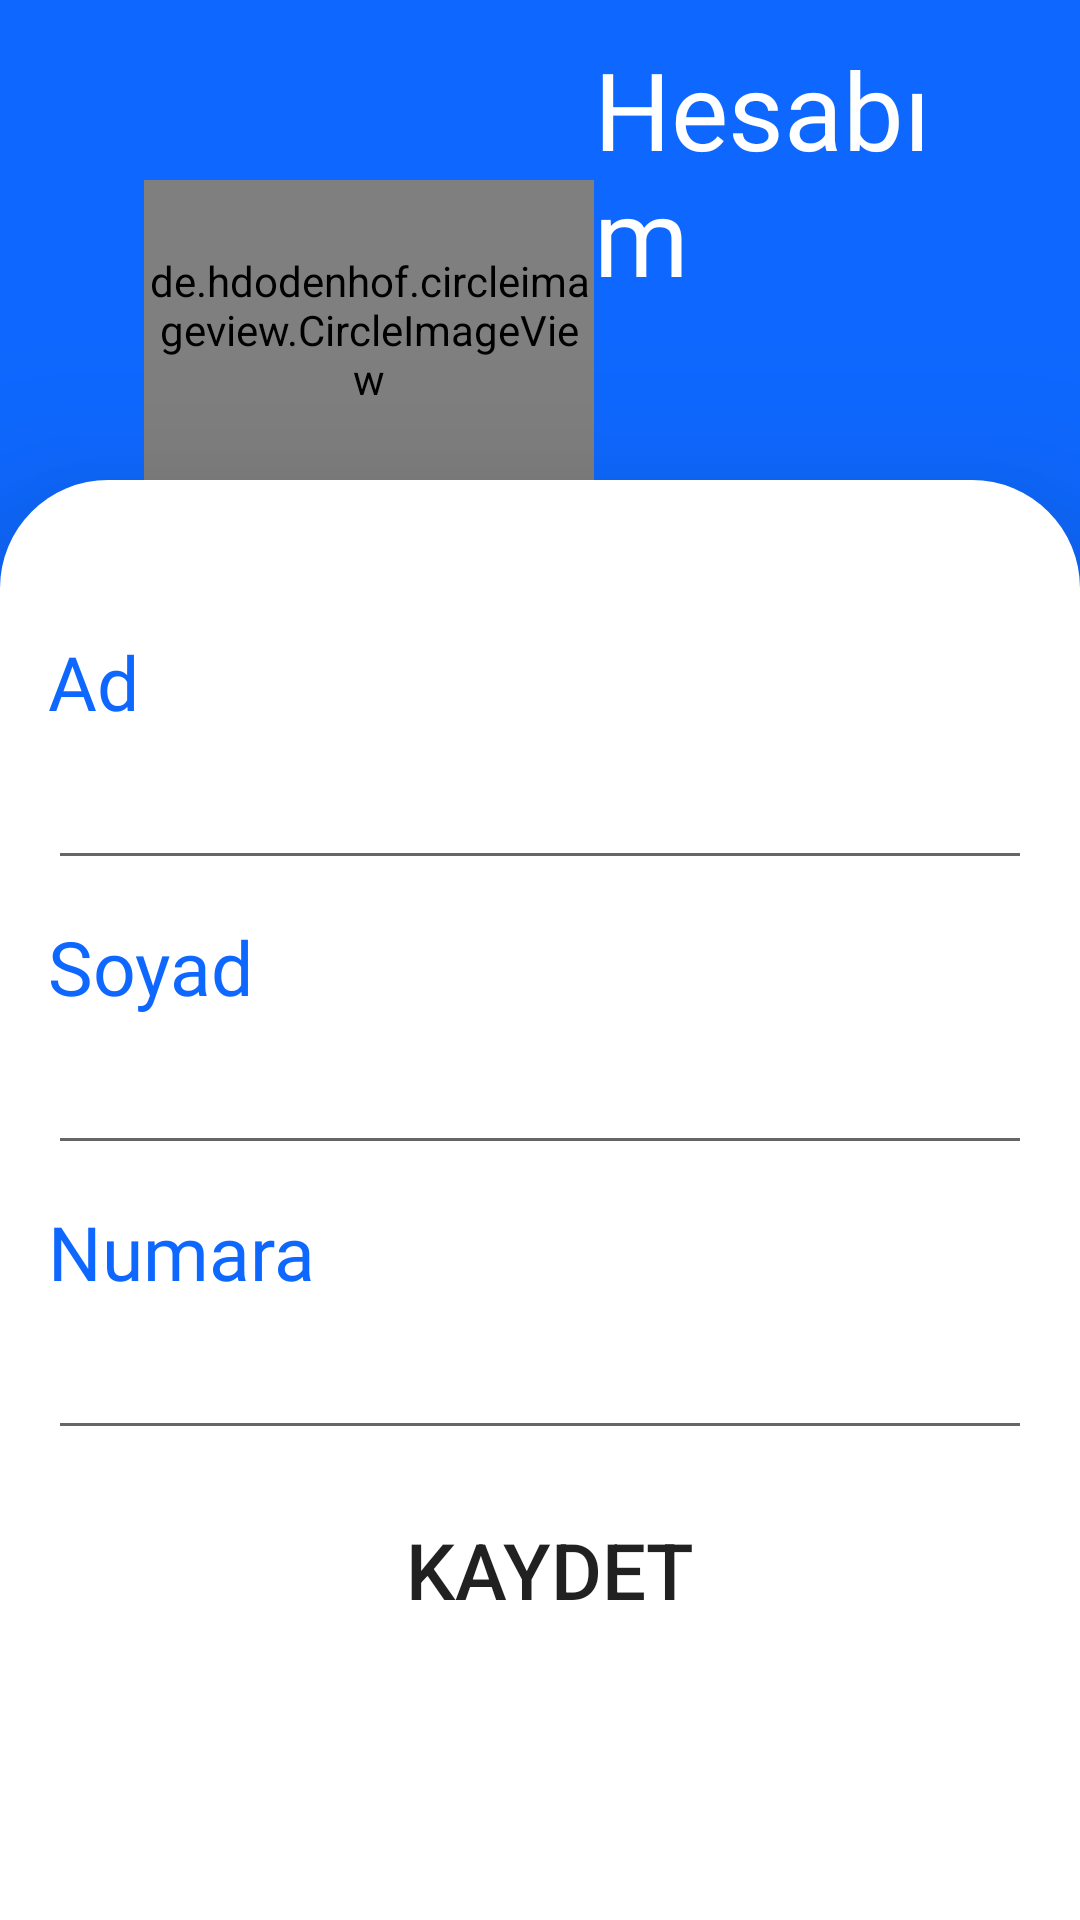

Android layout source for this screen:
<!-- AndroidManifest.xml: application theme Theme.Kayip_esyam -->
<!-- res/layout/fragment_profil.xml -->
<?xml version="1.0" encoding="utf-8"?>
<FrameLayout xmlns:android="http://schemas.android.com/apk/res/android"
    xmlns:tools="http://schemas.android.com/tools"
    android:layout_width="match_parent"
    android:layout_height="match_parent"
    xmlns:app="http://schemas.android.com/apk/res-auto"
    tools:context=".view.profilFragment">

    <LinearLayout
        android:orientation="vertical"
        android:layout_gravity="center"
        android:gravity="center"
        android:background="@color/colorPrimary"
        android:layout_width="match_parent"
        android:layout_height="match_parent">

        <RelativeLayout
            android:layout_width="match_parent"
            android:layout_height="0dp"
            android:layout_weight="1">
            <LinearLayout
                android:layout_width="match_parent"
                android:layout_height="wrap_content"
                android:orientation="horizontal"
                android:layout_marginLeft="48dp"
                android:layout_marginRight="48dp"
                android:layout_centerVertical="true">

                <de.hdodenhof.circleimageview.CircleImageView
                    android:id="@+id/profile_image"
                    android:layout_width="150dp"
                    android:layout_height="100dp"
                    android:layout_marginTop="60dp"
                    android:src="@drawable/profile"
                    app:civ_border_color="#FF000000"
                    app:layout_constraintEnd_toEndOf="parent"
                    app:layout_constraintHorizontal_bias="0.5"
                    app:layout_constraintStart_toStartOf="parent"
                    app:layout_constraintTop_toTopOf="parent" />

                <TextView
                    android:layout_width="wrap_content"
                    android:layout_height="wrap_content"
                    android:layout_marginTop="12dp"
                    android:fontFamily="@font/segoe_ui_bold"
                    android:text="Hesabım"
                    android:textColor="@color/colorTextWhite"
                    android:textSize="36dp" />

            </LinearLayout>
        </RelativeLayout>

        <RelativeLayout
            android:layout_width="match_parent"
            android:layout_height="0dp"
            android:layout_weight="3"
            android:background="@drawable/card_background"
            android:elevation="36dp">


            <LinearLayout
                android:layout_width="match_parent"
                android:layout_height="403dp"
                android:layout_centerVertical="true"
                android:orientation="vertical">


                <TextView
                    android:id="@+id/tvFirstName"
                    android:layout_width="wrap_content"
                    android:layout_height="wrap_content"
                    android:layout_marginStart="16dp"
                    android:layout_marginTop="12dp"
                    android:fontFamily="@font/seg_ui_semibold"
                    android:text="Ad"
                    android:textColor="@color/colorPrimary"
                    android:textSize="25dp"
                    app:layout_constraintStart_toStartOf="parent"
                    app:layout_constraintTop_toBottomOf="@+id/profile_image" />

                <EditText
                    android:id="@+id/etFirstName"
                    android:layout_width="match_parent"
                    android:layout_height="wrap_content"
                    android:layout_marginHorizontal="16dp"
                    android:layout_marginTop="8dp"
                    app:layout_constraintEnd_toEndOf="parent"
                    app:layout_constraintHorizontal_bias="0.5"
                    app:layout_constraintStart_toStartOf="parent"
                    app:layout_constraintTop_toBottomOf="@+id/tvFirstName" />

                <TextView
                    android:id="@+id/tvLastName"
                    android:layout_width="wrap_content"
                    android:layout_height="wrap_content"
                    android:layout_marginStart="16dp"
                    android:layout_marginTop="12dp"
                    android:fontFamily="@font/seg_ui_semibold"
                    android:text="Soyad"
                    android:textColor="@color/colorPrimary"
                    android:textSize="25dp"
                    app:layout_constraintStart_toStartOf="parent"
                    app:layout_constraintTop_toBottomOf="@+id/etFirstName" />

                <EditText
                    android:id="@+id/etLastName"
                    android:layout_width="match_parent"
                    android:layout_height="wrap_content"
                    android:layout_marginHorizontal="16dp"
                    android:layout_marginTop="8dp"
                    app:layout_constraintEnd_toEndOf="parent"
                    app:layout_constraintHorizontal_bias="0.5"
                    app:layout_constraintStart_toStartOf="parent"
                    app:layout_constraintTop_toBottomOf="@+id/tvLastName" />

                <TextView
                    android:id="@+id/tvBio"
                    android:layout_width="wrap_content"
                    android:layout_height="wrap_content"
                    android:layout_marginStart="16dp"
                    android:layout_marginTop="12dp"
                    android:fontFamily="@font/seg_ui_semibold"
                    android:text="Numara"
                    android:textColor="@color/colorPrimary"
                    android:textSize="25dp"
                    app:layout_constraintStart_toStartOf="parent"
                    app:layout_constraintTop_toBottomOf="@+id/etLastName" />

                <EditText
                    android:id="@+id/etBio"
                    android:layout_width="match_parent"
                    android:layout_height="wrap_content"
                    android:layout_marginHorizontal="16dp"
                    android:layout_marginTop="8dp"
                    app:layout_constraintEnd_toEndOf="parent"
                    app:layout_constraintHorizontal_bias="0.5"
                    app:layout_constraintStart_toStartOf="parent"
                    app:layout_constraintTop_toBottomOf="@+id/tvBio" />

                <Button
                    android:id="@+id/saveBtn"
                    android:layout_width="207dp"
                    android:layout_height="wrap_content"
                    android:layout_marginHorizontal="80dp"
                    android:layout_marginTop="16dp"
                    android:background="@drawable/denemesil"
                    android:text="Kaydet"
                    android:textSize="26sp"
                    app:layout_constraintEnd_toEndOf="parent"
                    app:layout_constraintHorizontal_bias="0.5"
                    app:layout_constraintStart_toStartOf="parent"
                    app:layout_constraintTop_toBottomOf="@+id/etBio" />


            </LinearLayout>



        </RelativeLayout>
    </LinearLayout>

</FrameLayout>
<!-- resources referenced by this layout -->
<resources>
  <color name="colorPrimary">#0E68FF</color>
  <color name="colorTextWhite">#ffffff</color>
  <!-- drawable card_background (drawable) -->
  <?xml version="1.0" encoding="utf-8"?>
  <layer-list xmlns:android="http://schemas.android.com/apk/res/android">
  <item>
      <shape android:shape="rectangle">
          <solid android:color="@color/colorWhite"/>
          <corners
              android:topLeftRadius="36dp"
              android:topRightRadius="36dp">
  
          </corners>
      </shape>
  </item>
  </layer-list>
  <style name="Theme.Kayip_esyam" parent="Theme.MaterialComponents.DayNight.NoActionBar">
          
          <item name="colorPrimary">@color/purple_500</item>
          <item name="colorPrimaryVariant">@color/customcolor</item>
          <item name="colorOnPrimary">@color/white</item>
          
          <item name="colorSecondary">@color/teal_200</item>
          <item name="colorSecondaryVariant">@color/teal_700</item>
          <item name="colorOnSecondary">@color/black</item>
          
          <item name="android:statusBarColor" tools:targetApi="l">?attr/colorPrimaryVariant</item>
          
      </style>
  <color name="colorWhite">#ffffff</color>
  <color name="purple_500">#FF6200EE</color>
  <color name="customcolor">#0009ff</color>
  <color name="white">#FFFFFFFF</color>
  <color name="teal_200">#FF03DAC5</color>
  <color name="teal_700">#FF018786</color>
  <color name="black">#FF000000</color>
</resources>
